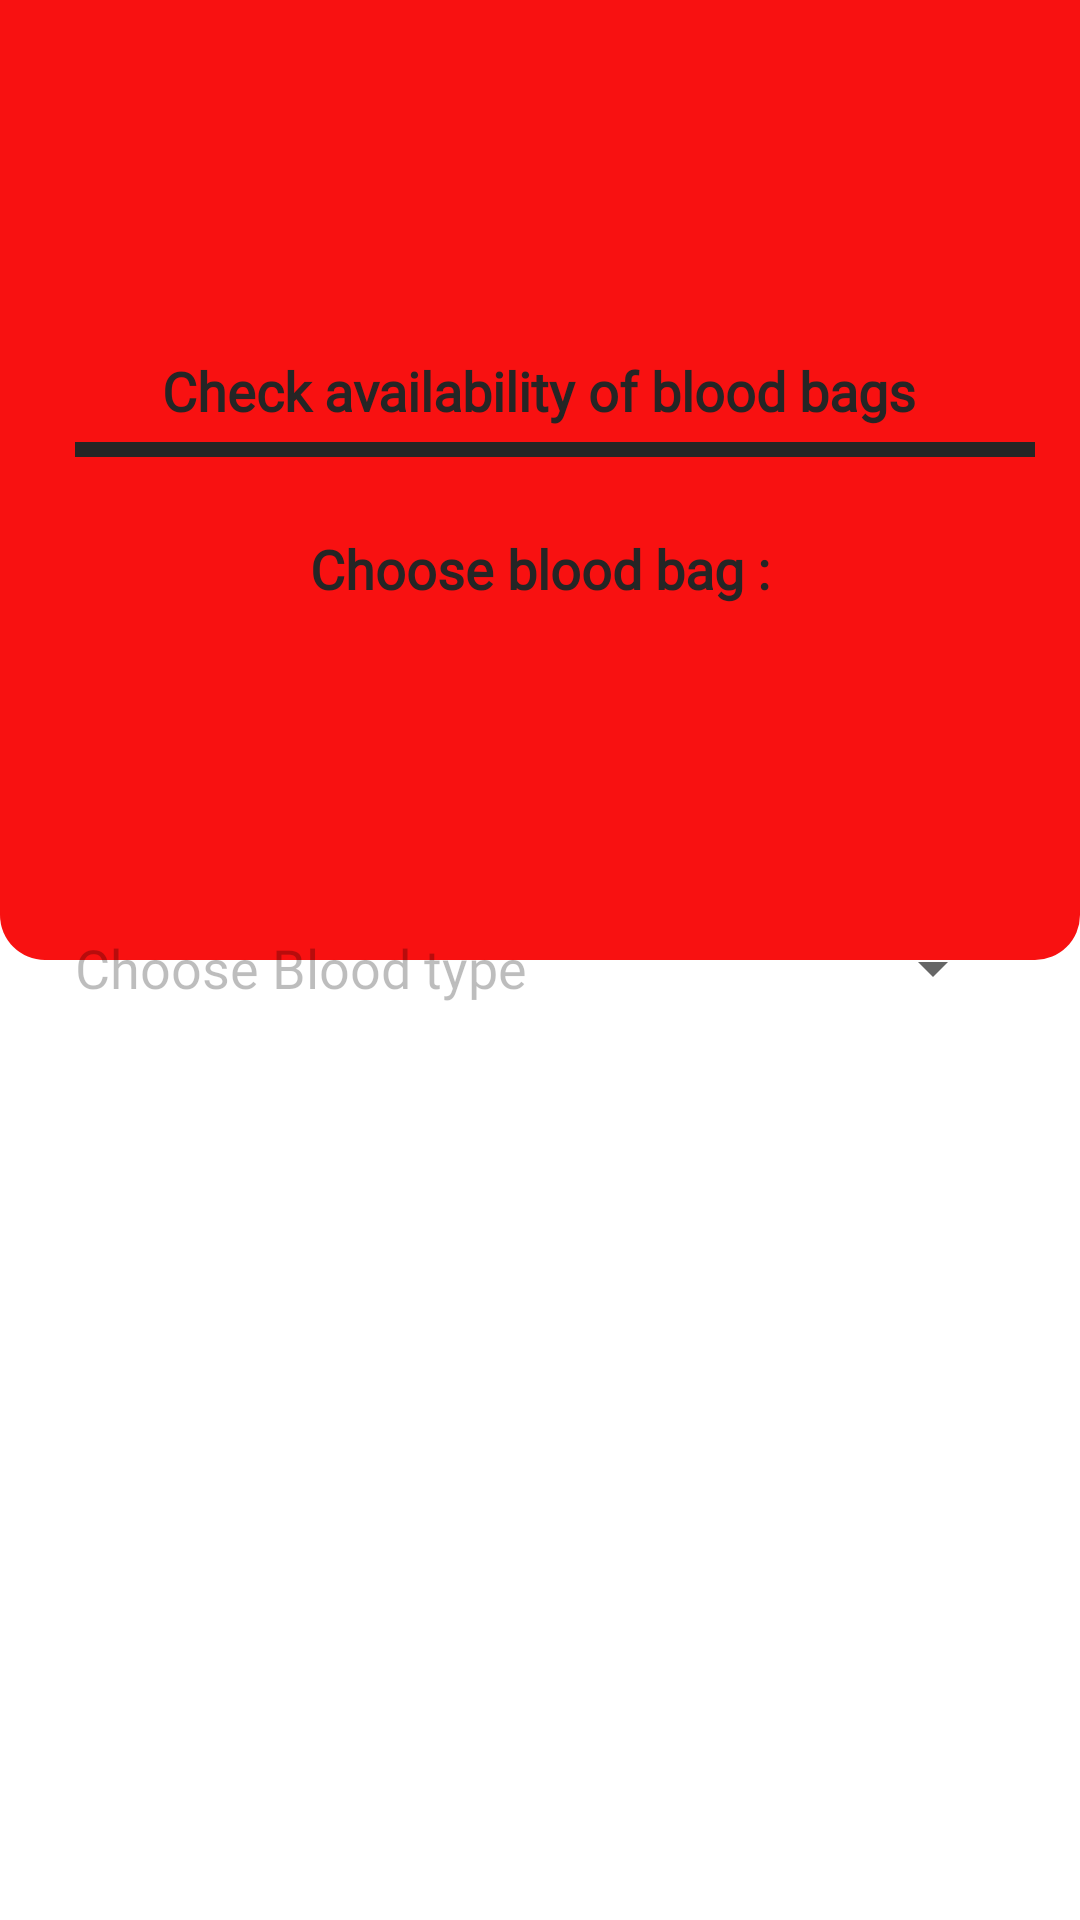

Layout XML and referenced resources for this Android screen:
<!-- AndroidManifest.xml: application theme Theme.DonorDarah -->
<!-- res/layout/activity_blood_available.xml -->
<?xml version="1.0" encoding="utf-8"?>
<androidx.constraintlayout.widget.ConstraintLayout xmlns:android="http://schemas.android.com/apk/res/android"
    xmlns:app="http://schemas.android.com/apk/res-auto"
    xmlns:tools="http://schemas.android.com/tools"
    android:layout_width="match_parent"
    android:layout_height="match_parent"
    tools:context=".ui.BloodAvailableActivity">

    <LinearLayout
        android:id="@+id/linearLayout2"
        android:layout_width="match_parent"
        android:layout_height="match_parent"
        android:orientation="vertical">

        <LinearLayout
            android:layout_width="match_parent"
            android:layout_height="match_parent"
            android:layout_weight="1"
            android:background="@drawable/bg_half_rounded"
            android:gravity="center"
            android:orientation="vertical">

            <TextView
                android:id="@+id/tvTittle"
                android:layout_width="wrap_content"
                android:layout_height="wrap_content"
                android:fontFamily="@font/poppins_regular"
                android:text="@string/check_availability_of_blood_bags"
                android:textAlignment="center"
                android:textColor="@color/black"
                android:textSize="@dimen/sp18"
                android:textStyle="bold" />

            <View
                android:id="@+id/viewHorizontal"
                android:layout_width="320dp"
                android:layout_height="5dp"
                android:layout_marginStart="@dimen/dp5"
                android:layout_marginTop="@dimen/dp5"
                android:background="@color/black" />

            <TextView
                android:id="@+id/tvBloodBag"
                android:layout_width="wrap_content"
                android:layout_height="wrap_content"
                android:layout_marginTop="@dimen/dp25"
                android:fontFamily="@font/poppins_regular"
                android:text="@string/choose_blood_bag"
                android:textAlignment="center"
                android:textColor="@color/black"
                android:textSize="@dimen/sp18"
                android:textStyle="bold" />


        </LinearLayout>

        <LinearLayout
            android:layout_width="match_parent"
            android:layout_height="match_parent"
            android:layout_marginTop="40dp"
            android:layout_weight="1"
            android:gravity="center"
            android:orientation="vertical">

            <androidx.recyclerview.widget.RecyclerView
                android:id="@+id/rvBloods"
                android:layout_width="match_parent"
                android:layout_height="match_parent" />


        </LinearLayout>

    </LinearLayout>

    <com.google.android.material.textfield.TextInputLayout
        style="@style/Widget.MaterialComponents.TextInputLayout.OutlinedBox"
        android:layout_width="match_parent"
        android:layout_height="wrap_content"
        android:background="@drawable/rounded_corners"
        android:backgroundTint="@color/white"
        app:endIconMode="dropdown_menu"
        android:layout_margin="@dimen/dp25"
        app:layout_constraintBottom_toBottomOf="parent"
        app:layout_constraintEnd_toEndOf="parent"
        app:layout_constraintStart_toStartOf="parent"
        app:layout_constraintTop_toTopOf="parent">

        <AutoCompleteTextView
            android:id="@+id/etBloodDropDown"
            android:layout_width="match_parent"
            android:layout_height="50dp"
            android:background="@android:color/transparent"
            android:enabled="false"
            android:fontFamily="@font/poppins_regular"
            android:text="@string/choose_blood_type" />
    </com.google.android.material.textfield.TextInputLayout>


</androidx.constraintlayout.widget.ConstraintLayout>
<!-- resources referenced by this layout -->
<resources>
  <color name="black">#252525</color>
  <color name="white">#F3F3F3</color>
  <dimen name="dp25">25dp</dimen>
  <dimen name="dp5">5dp</dimen>
  <dimen name="sp18">18sp</dimen>
  <!-- drawable bg_half_rounded (drawable) -->
  <?xml version="1.0" encoding="utf-8"?>
  <shape xmlns:android="http://schemas.android.com/apk/res/android">
  
      <solid android:color="@color/red"/>
      <corners android:bottomRightRadius="@dimen/dp15" android:bottomLeftRadius="@dimen/dp15"/>
  
  </shape>
  <string name="check_availability_of_blood_bags">Check availability of blood bags</string>
  <string name="choose_blood_bag">Choose blood bag :</string>
  <string name="choose_blood_type">Choose Blood type</string>
  <style name="Theme.DonorDarah" parent="Theme.MaterialComponents.DayNight.NoActionBar">
          
          <item name="colorPrimary">@color/red</item>
          <item name="colorPrimaryVariant">@color/red</item>
          <item name="colorOnPrimary">@color/white</item>
          
          <item name="colorSecondary">@color/teal_200</item>
          <item name="colorSecondaryVariant">@color/teal_700</item>
          <item name="colorOnSecondary">@color/black</item>
          
          <item name="android:statusBarColor" tools:targetApi="l">?attr/colorPrimaryVariant</item>
          
      </style>
  <color name="red">#F81111</color>
  <dimen name="dp15">15dp</dimen>
  <color name="teal_200">#FF03DAC5</color>
  <color name="teal_700">#FF018786</color>
</resources>
